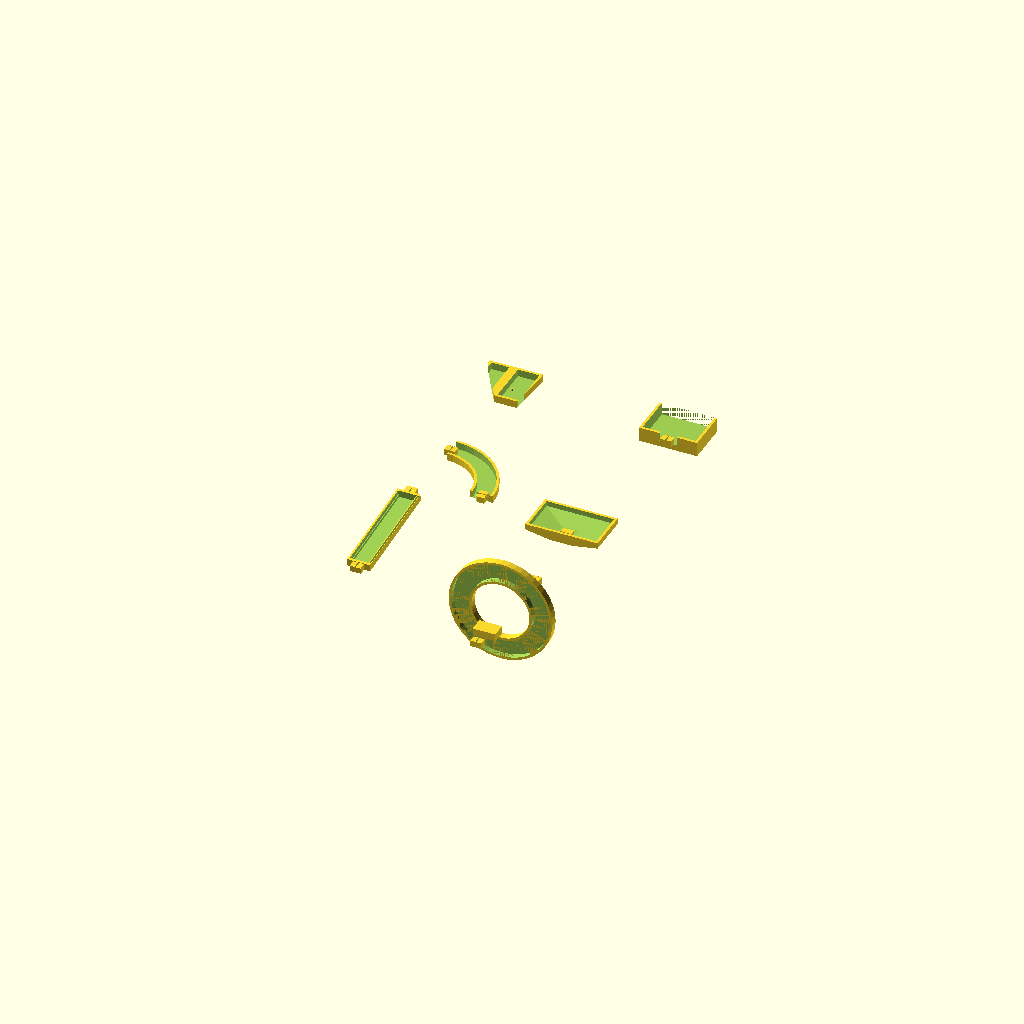
Cell 1 — every parameter at its default value.
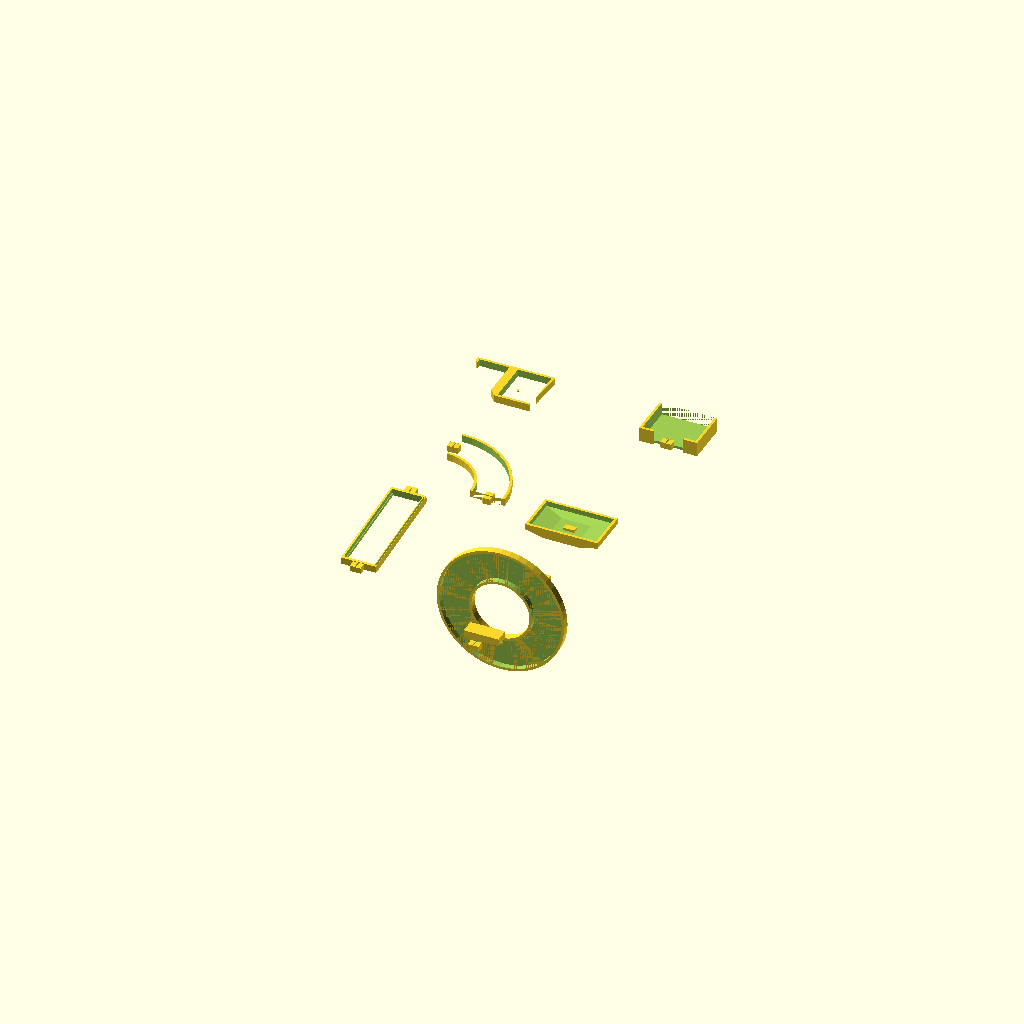
Cell 2 — MARBLE_D set to 33, the other parameters unchanged.
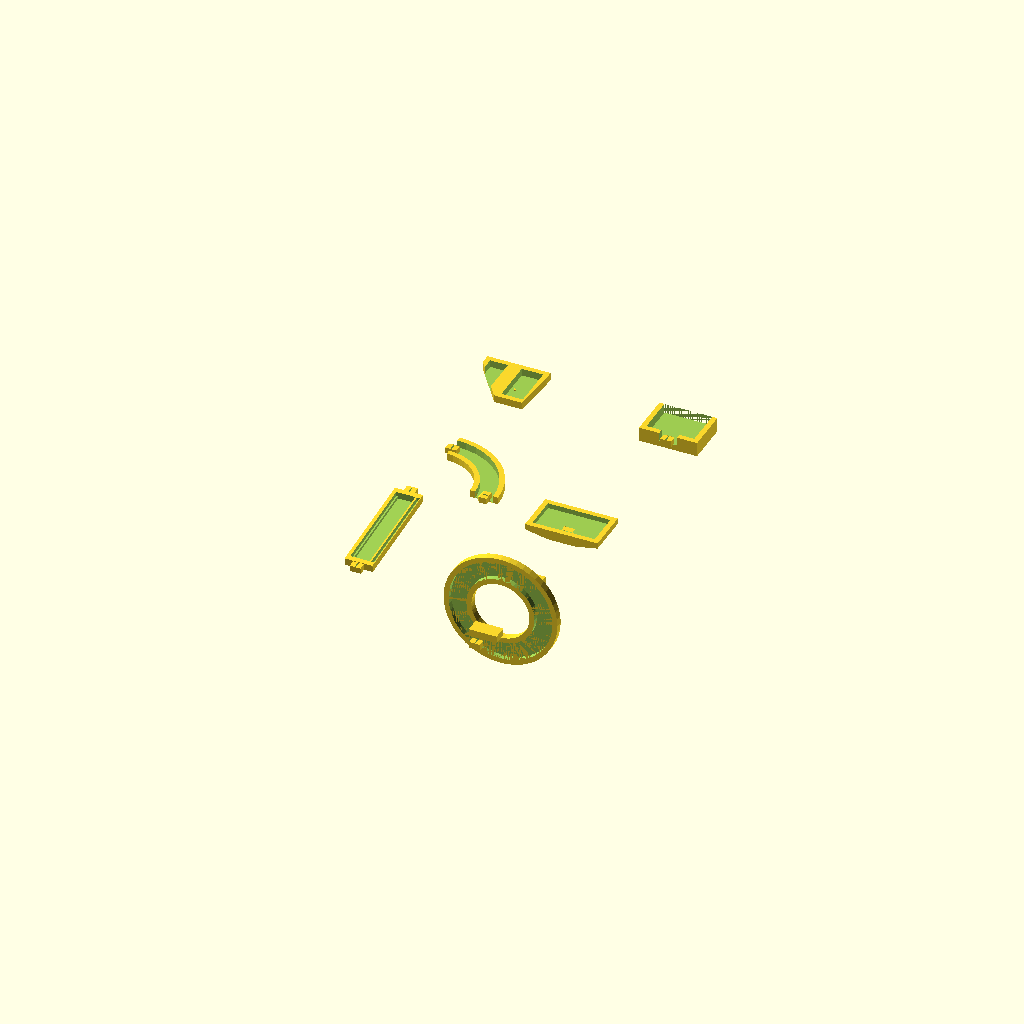
Cell 3 — WALL set to 7, the other parameters unchanged.
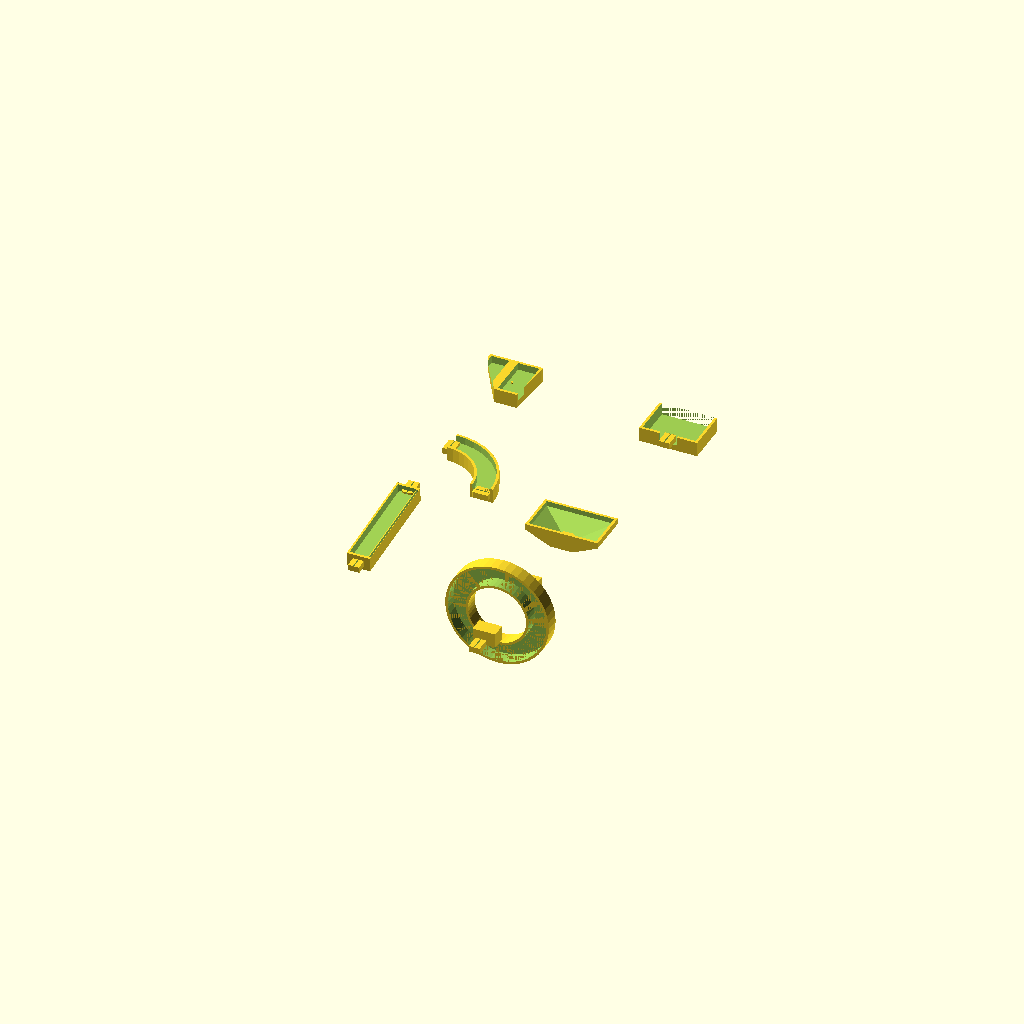
Cell 4 — SECTION_H set to 20, the other parameters unchanged.
All cells are drawn from one camera (rotation 55°, 0°, 25°, orthographic, colour scheme Cornfield), so only the parameter changes between them.
OpenSCAD source file models/games/marble_run_pack.scad:
// Modular Marble Run — 6 Snap-Connect Track Sections
// Marble diameter: 16mm (standard glass marble)
// Clip system: dovetail snap on each end, connects at any angle
// PLA — 0.2mm, 4 walls, 20% infill — print flat, 0 supports

MARBLE_D  = 16.5;  // Marble diameter + clearance
TRACK_W   = MARBLE_D + 8;   // Track channel width
TRACK_H   = MARBLE_D * 0.6; // Track channel depth (open top)
WALL      = 3.5;
SECTION_H = 10;    // Track piece thickness
SNAP_W    = 12;
SNAP_H    = 6;
SNAP_LOCK = 1.5;   // Snap tooth depth
SLOPE     = 5;     // Ramp slope angle (degrees)

// ── Snap connector (dovetail) ──────────────────────────
// Female socket (subtract from end)
module snap_socket() {
    hull() {
        cube([SNAP_W, SNAP_H*1.4, WALL+1], center=true);
        translate([0,0,-SNAP_H*0.3]) cube([SNAP_W+SNAP_LOCK*2, SNAP_H, WALL+1], center=true);
    }
}

// Male plug (add to start)
module snap_plug() {
    difference() {
        hull() {
            cube([SNAP_W, SNAP_H, SECTION_H], center=true);
            translate([0,0,SNAP_H*0.35]) cube([SNAP_W+SNAP_LOCK*2, SNAP_H*1.4, SECTION_H], center=true);
        }
        // Flex slot (allows snap spring action)
        cube([1.5, SNAP_H*2, SECTION_H+2], center=true);
    }
}

// ── Track channel profile ──────────────────────────────
module track_channel(len) {
    difference() {
        translate([-TRACK_W/2-WALL, 0, 0])
            cube([TRACK_W+WALL*2, len, SECTION_H]);
        // Marble channel (U-shaped groove)
        translate([-TRACK_W/2, WALL, SECTION_H-TRACK_H])
            cube([TRACK_W, len-WALL*2, TRACK_H+1]);
        // Guide lips (keep marble centered)
        for (sx=[-1,1])
            translate([sx*(TRACK_W/2+WALL*0.3), WALL, SECTION_H*0.4])
                cube([WALL*0.6, len-WALL*2, SECTION_H*0.7]);
    }
}

// ── 1. STRAIGHT ramp (150mm, 5° slope) ───────────────
module straight_ramp() {
    L = 150;
    rotate([SLOPE, 0, 0])
        track_channel(L);
    // Snap plugs on each end
    translate([0, 0, SECTION_H/2])
        rotate([SLOPE,0,0]) {
            translate([0, -3, 0]) rotate([90,0,0]) snap_plug();
            translate([0, L+3, 0]) rotate([-90,0,0]) snap_plug();
        }
}

// ── 2. CURVE section (90° arc, R=60mm) ───────────────
module curve_section() {
    R = 60;
    difference() {
        // Outer arc
        rotate_extrude(angle=90, $fn=40)
            translate([R, 0])
                square([TRACK_W+WALL*2, SECTION_H]);
        // Inner arc (channel)
        rotate_extrude(angle=91, $fn=40)
            translate([R+WALL, SECTION_H-TRACK_H])
                square([TRACK_W, TRACK_H+1]);
    }
    // Snap connectors
    translate([R+TRACK_W/2+WALL, 0, SECTION_H/2])
        rotate([90,0,90]) snap_plug();
    translate([0, R+TRACK_W/2+WALL, SECTION_H/2])
        rotate([90,0,0]) snap_plug();
}

// ── 3. LOOP-THE-LOOP (full 360° vertical loop) ────────
module loop_track() {
    R = 40;
    LOOP_W = TRACK_W + WALL*2;
    difference() {
        rotate([90,0,0]) {
            difference() {
                rotate_extrude(angle=360, $fn=48)
                    translate([R, 0])
                        square([LOOP_W, SECTION_H]);
                // Inner channel
                rotate_extrude(angle=361, $fn=48)
                    translate([R+WALL, 2])
                        square([TRACK_W, SECTION_H-2]);
            }
        }
        // Bottom cutout (entry/exit)
        translate([-LOOP_W/2-1, -5, -SECTION_H])
            cube([LOOP_W+2, 15, SECTION_H+1]);
    }
    // Entry/exit straight pieces
    for (sy=[-1,1])
        translate([0, sy*(R+LOOP_W/2+8), -SECTION_H/2])
            rotate([0,0,0]) {
                translate([-TRACK_W/2-WALL, sy*(-5), -SECTION_H/2])
                    cube([TRACK_W+WALL*2, 20, SECTION_H]);
                translate([0, sy*(12), 0]) rotate([90,0,0]) snap_plug();
            }
}

// ── 4. FUNNEL / COLLECTOR (catches missed marbles) ────
module funnel_section() {
    FW = 100;  // Funnel opening width
    FD = 60;
    difference() {
        hull() {
            cube([FW, FD, 8], center=true);
            translate([0, -FD/2+TRACK_W/2+WALL, -SECTION_H/2])
                cube([TRACK_W+WALL*2, TRACK_W+WALL*2, SECTION_H], center=true);
        }
        // Funnel bore
        hull() {
            translate([0,0,1]) cube([FW-WALL*2, FD-WALL*2, 8], center=true);
            translate([0, -FD/2+TRACK_W/2+WALL, -SECTION_H/2+WALL])
                cube([TRACK_W, TRACK_W, SECTION_H], center=true);
        }
    }
    // Snap plug at funnel exit
    translate([0, -FD/2+TRACK_W/2+WALL+2, -SECTION_H])
        rotate([0,0,0]) snap_plug();
}

// ── 5. SPLITTER (1 marble → 2 paths, random) ──────────
module splitter_section() {
    L = 60;
    // Y-junction body
    difference() {
        hull() {
            cube([TRACK_W+WALL*2, WALL*2, SECTION_H]);
            translate([-(TRACK_W+WALL*2+5), L, 0])
                cube([TRACK_W+WALL*2, WALL*2, SECTION_H]);
            translate([5, L, 0])
                cube([TRACK_W+WALL*2, WALL*2, SECTION_H]);
        }
        // Channels (3 arms)
        for (dx=[0, -(TRACK_W+WALL*2+5), 5])
            translate([dx+WALL, WALL, SECTION_H-TRACK_H])
                cube([TRACK_W, L, TRACK_H+1]);
        // Diverter pivot hole
        translate([TRACK_W/2+WALL, L/3, SECTION_H+1])
            cylinder(d=4, h=5, $fn=12);
    }
    // Random diverter fin (pivots left/right on each marble impact)
    translate([TRACK_W/2+WALL, L/3, SECTION_H])
        cylinder(d=3, h=2.5, $fn=12);
}

// ── 6. EXIT CATCHER / tray ────────────────────────────
module exit_tray() {
    TW = 80;
    TD = 60;
    difference() {
        cube([TW, TD, 20]);
        translate([WALL, WALL, WALL])
            cube([TW-WALL*2, TD-WALL, 22]);
        // Entry notch (marble rolls in)
        translate([TW/2-TRACK_W/2, -1, 20-TRACK_H-2])
            cube([TRACK_W, WALL+2, TRACK_H+3]);
    }
    // Snap socket at entry
    translate([TW/2, 0, 20-TRACK_H/2-2])
        rotate([90,0,0]) snap_plug();
}

// ── DISPLAY LAYOUT (print each as separate file in practice) ──
// All 6 pieces shown spread out for visualization
straight_ramp();
translate([0, 200, 0]) curve_section();
translate([200, 0, 0]) loop_track();
translate([200, 200, 0]) funnel_section();
translate([0, 400, 0]) splitter_section();
translate([200, 400, 0]) exit_tray();
Customizer parameters (derived from the source; name, type, default, range or options):
MARBLE_D: number, default 16.5
WALL: number, default 3.5
SECTION_H: number, default 10
SNAP_W: number, default 12
SNAP_H: number, default 6
SNAP_LOCK: number, default 1.5
SLOPE: number, default 5
